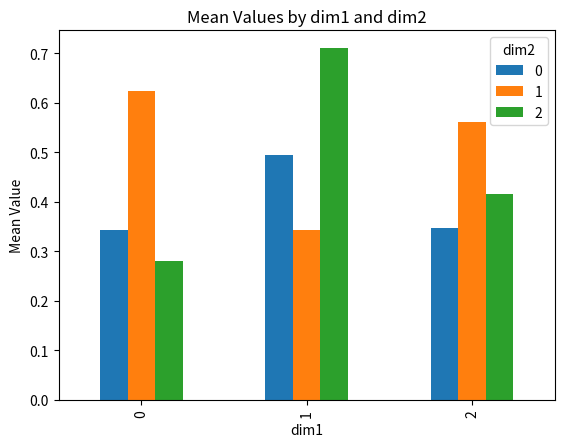

Here is the Python script that generated this plot:
import pandas as pd
import numpy as np
import seaborn as sns
import matplotlib.pyplot as plt

# Create a multi-index
index = pd.MultiIndex.from_product(
    [range(3), range(3), range(3)],
    names=['dim1', 'dim2', 'dim3']
)

# Create sample data
data = np.random.rand(27)

# Create DataFrame
df = pd.DataFrame(data, index=index, columns=['value'])

print(df)

# Reset index to convert MultiIndex to columns for easier manipulation
df_reset = df.reset_index()

# Example of data manipulation: calculating mean values grouped by dim1 and dim2
mean_values = df_reset.groupby(['dim1', 'dim2']).mean().reset_index()

# Pivot the data for plotting
pivot_table = mean_values.pivot(index='dim1', columns='dim2', values='value')

# Plotting the data
pivot_table.plot(kind='bar')
plt.ylabel('Mean Value')
plt.title('Mean Values by dim1 and dim2')
plt.show()
